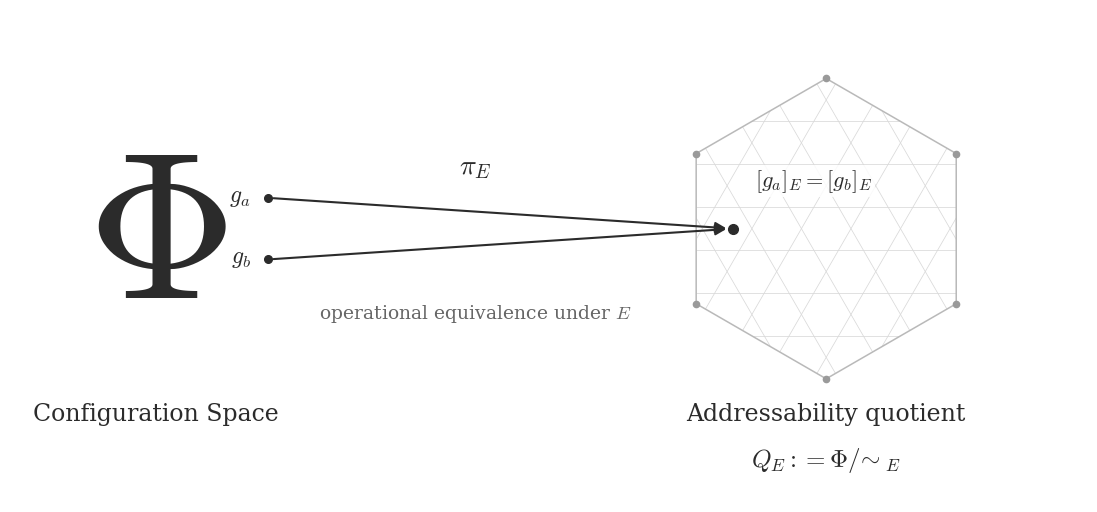

Write Python code to recreate this figure. (Note: this script raises an exception after producing the figure.)
"""
Addressability quotient figure for SSAF.
Phi (configuration space) -> projection pi_E -> addressability quotient Q_E.
Minimalist grayscale, Computer Modern math, print resolution.
"""
import numpy as np
import matplotlib
matplotlib.use("Agg")
import matplotlib.pyplot as plt
from matplotlib.patches import Polygon, FancyArrowPatch
from matplotlib.path import Path

plt.rcParams.update({
    "mathtext.fontset": "cm",
    "font.family": "serif",
    "font.serif": ["DejaVu Serif"],
})

DARK = "#2b2b2b"
MID = "#666666"
LIGHT = "#b9b9b9"
FAINT = "#d9d9d9"

fig, ax = plt.subplots(figsize=(14.0, 6.4), dpi=200)
ax.set_xlim(0, 14)
ax.set_ylim(0, 6.4)
ax.set_aspect("equal")
ax.axis("off")

# ---------------- left: configuration space ----------------
ax.text(1.9, 3.4, r"$\Phi$", fontsize=150, color=DARK,
        ha="center", va="center")
ax.text(1.9, 1.15, "Configuration Space", fontsize=17, color=DARK,
        ha="center", va="center")

# ---------------- right: isometric lattice (quotient) ----------------
cx, cy, R = 10.6, 3.55, 1.95
angles = np.deg2rad(np.arange(30, 391, 60))
hex_pts = np.array([[cx + R * np.cos(a), cy + R * np.sin(a)] for a in angles[:6]])
hex_path = Path(hex_pts)

# lattice lines in three isometric directions, clipped to the hexagon
hex_poly_clip = Polygon(hex_pts, closed=True, facecolor="none", edgecolor="none")
ax.add_patch(hex_poly_clip)
n = 8
for theta in (0, 60, 120):
    t = np.deg2rad(theta)
    d = np.array([np.cos(t), np.sin(t)])       # line direction
    p = np.array([-np.sin(t), np.cos(t)])      # perpendicular
    for k in np.linspace(-R, R, n):
        a0 = np.array([cx, cy]) + p * k - d * 2.6 * R
        a1 = np.array([cx, cy]) + p * k + d * 2.6 * R
        (ln,) = ax.plot([a0[0], a1[0]], [a0[1], a1[1]],
                        lw=0.55, color=FAINT, zorder=1)
        ln.set_clip_path(hex_poly_clip)

# hexagon outline and vertex dots
outline = Polygon(hex_pts, closed=True, facecolor="none",
                  edgecolor=LIGHT, lw=1.1, zorder=2)
ax.add_patch(outline)
for x, y in hex_pts:
    ax.plot(x, y, "o", ms=4.5, color="#9a9a9a", zorder=3)

# the addressable class: single dot where both arrows terminate
class_pt = (cx - 0.62 * R, cy)
ax.plot(*class_pt, "o", ms=7, color=DARK, zorder=5)
ax.text(class_pt[0] + 0.28, class_pt[1] + 0.62,
        r"$[g_a]_E = [g_b]_E$", fontsize=16, color=DARK,
        ha="left", va="center", zorder=6,
        bbox=dict(facecolor="white", edgecolor="none", pad=2.0, alpha=0.85))

# ---------------- arrows: two configurations, one class ----------------
tail_top = (3.35, 3.95)
tail_bot = (3.35, 3.15)
ax.plot(*tail_top, "o", ms=5.5, color=DARK, zorder=4)
ax.plot(*tail_bot, "o", ms=5.5, color=DARK, zorder=4)
ax.text(tail_top[0] - 0.22, tail_top[1] + 0.02, r"$g_a$", fontsize=17,
        color=DARK, ha="right", va="center")
ax.text(tail_bot[0] - 0.22, tail_bot[1] + 0.02, r"$g_b$", fontsize=17,
        color=DARK, ha="right", va="center")

for tail in (tail_top, tail_bot):
    ar = FancyArrowPatch(tail, class_pt, arrowstyle="-|>",
                         mutation_scale=16, lw=1.5, color=DARK,
                         shrinkA=4, shrinkB=5, zorder=4)
    ax.add_patch(ar)

# projection label above the arrows
ax.text(6.05, 4.35, r"$\pi_E$", fontsize=20, color=DARK,
        ha="center", va="center")

# annotation below the arrows
ax.text(6.05, 2.45, "operational equivalence under $E$", fontsize=13.5,
        color=MID, ha="center", va="center")

# ---------------- quotient labels ----------------
ax.text(cx, 1.15, "Addressability quotient", fontsize=17, color=DARK,
        ha="center", va="center")
ax.text(cx, 0.55, r"$Q_E := \Phi/\!\sim_E$", fontsize=18, color=DARK,
        ha="center", va="center")

fig.savefig("../figures/addressibility.png",
            bbox_inches="tight", facecolor="white")
print("saved")
